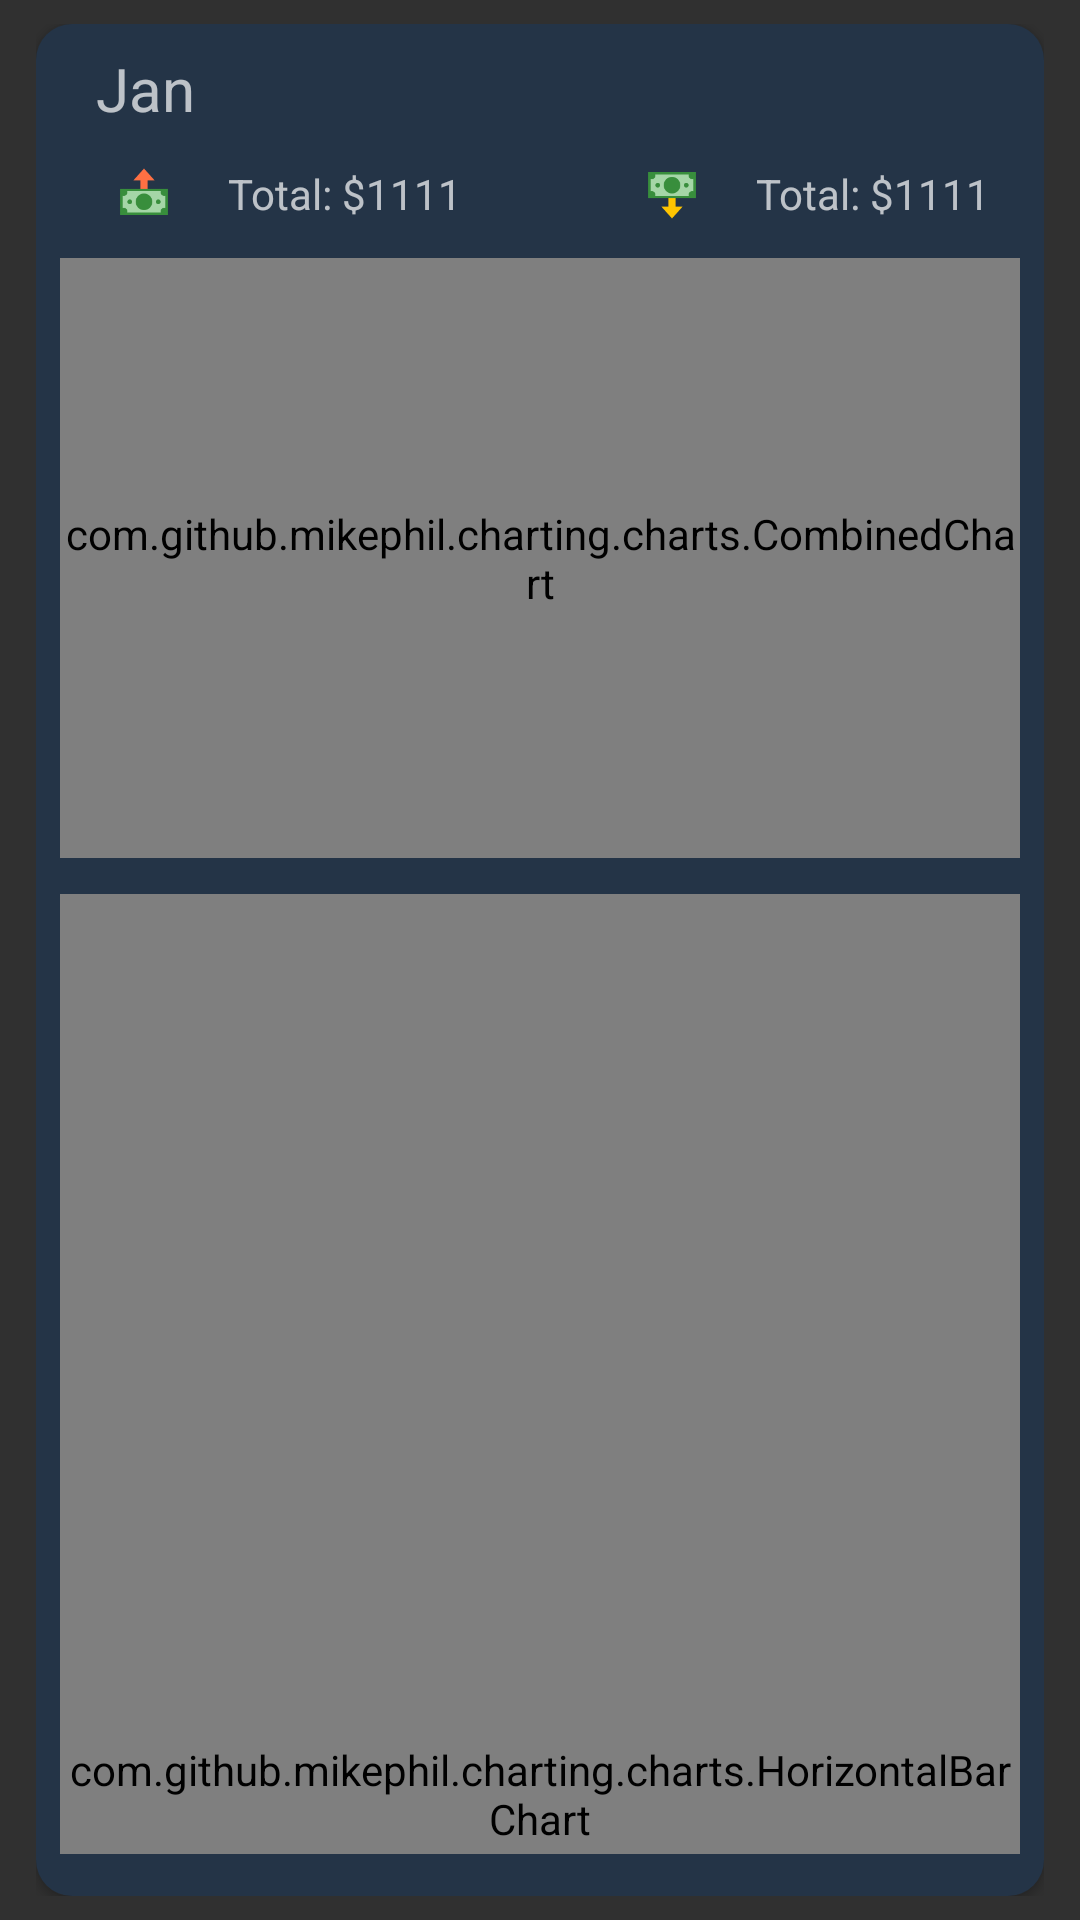

Write the Android layout XML for this screen, with the resource values it uses.
<!-- AndroidManifest.xml: application theme AppTheme -->
<!-- res/layout/chart.xml -->
<?xml version="1.0" encoding="utf-8"?>
<LinearLayout xmlns:android="http://schemas.android.com/apk/res/android"
    xmlns:app="http://schemas.android.com/apk/res-auto"
    android:orientation="vertical" android:layout_width="match_parent"
    android:layout_height="wrap_content"
    android:paddingVertical="8dp"
    android:paddingRight="12dp"
    android:paddingLeft="12dp"
    android:gravity="center" >

    <LinearLayout
        android:id="@+id/chart_buddle"
        android:layout_width="match_parent"
        android:layout_height="wrap_content"
        android:background="@drawable/chart_conner"
        android:elevation="2dp"
        android:paddingHorizontal="8dp"
        android:paddingVertical="8dp"
        android:orientation="vertical">

        <TextView
            android:id="@+id/chartlabel"
            android:layout_width="100dp"
            android:layout_height="wrap_content"
            android:layout_marginLeft="12dp"
            android:layout_marginBottom="12dp"
            android:text="Jan"
            android:textSize="20sp" />

        <LinearLayout
            android:layout_width="match_parent"
            android:layout_height="match_parent"
            android:layout_marginLeft="12dp"
            android:layout_marginBottom="6dp"
            android:orientation="horizontal">

            <ImageView
                android:layout_width="32dp"
                android:layout_height="match_parent"
                app:srcCompat="@mipmap/outcome" />

            <TextView
                android:id="@+id/chartoutcome"
                android:layout_width="100dp"
                android:layout_height="wrap_content"
                android:layout_marginLeft="12dp"
                android:textSize="14sp"
                android:text="Total: $1111" />

            <ImageView
                android:layout_width="32dp"
                android:layout_marginLeft="32dp"
                android:layout_height="match_parent"
                app:srcCompat="@mipmap/income" />

            <TextView
                android:id="@+id/chartincome"
                android:layout_width="100dp"
                android:layout_height="wrap_content"
                android:layout_marginLeft="12dp"
                android:textSize="14sp"
                android:text="Total: $1111" />
        </LinearLayout>

        <LinearLayout
            android:layout_width="match_parent"
            android:layout_height="wrap_content"
            android:id="@+id/combinedframe"
            android:layout_marginTop="6dp"
            android:layout_marginBottom="6dp"
            android:orientation="vertical">

            <com.github.mikephil.charting.charts.CombinedChart
                android:id="@+id/combinedchart"
                android:layout_width="match_parent"
                android:layout_height="200dp" />
        </LinearLayout>

        <LinearLayout
            android:layout_width="match_parent"
            android:layout_height="wrap_content"
            android:id="@+id/barframe"
            android:layout_marginTop="6dp"
            android:layout_marginBottom="6dp"
            android:orientation="vertical">

            <com.github.mikephil.charting.charts.HorizontalBarChart
                android:id="@+id/barchart"
                android:layout_width="match_parent"
                android:layout_height="600dp" />
        </LinearLayout>

        <LinearLayout
            android:layout_width="match_parent"
            android:layout_height="wrap_content"
            android:id="@+id/pieframe"
            android:layout_marginTop="6dp"
            android:layout_marginBottom="6dp"
            android:orientation="vertical">

            <com.github.mikephil.charting.charts.PieChart
                android:id="@+id/piechart"
                android:layout_width="match_parent"
                android:layout_height="200dp">

            </com.github.mikephil.charting.charts.PieChart>
        </LinearLayout>

    </LinearLayout>


</LinearLayout>
<!-- resources referenced by this layout -->
<resources>
  <!-- drawable chart_conner (drawable) -->
  <shape xmlns:android="http://schemas.android.com/apk/res/android"
      android:shape="rectangle">
      <solid android:color="@color/colorPrimary" />
      <corners android:radius="12dp" />
  </shape>
  <!-- mipmap income: png bitmap (mipmap-xhdpi, 984 bytes) -->
  <!-- mipmap outcome: png bitmap (mipmap-hdpi, 988 bytes) -->
  <style name="AppTheme" parent="Theme.AppCompat.NoActionBar">
          
          <item name="colorPrimary">@color/colorPrimary</item>
          <item name="colorPrimaryDark">@color/colorPrimaryDark</item>
          <item name="colorAccent">@color/colorAccent</item>
      </style>
  <color name="colorPrimary">#243447</color>
  <color name="colorPrimaryDark">#1b2836</color>
  <color name="colorAccent">#90a5b4</color>
</resources>
